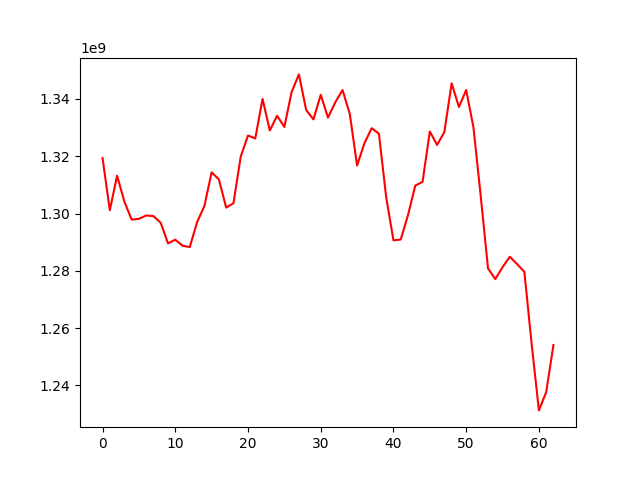

Values plotted in this chart, from the file beside it:
, 0
0, 1319381838
1, 1301147146
2, 1313211932
3, 1304217138
4, 1297888614
5, 1298159584
6, 1299325100
7, 1299132582
8, 1296754105
9, 1289599101
10, 1290878573
11, 1288771274
12, 1288326104
13, 1296997442
14, 1302620469
15, 1314384727
16, 1311931734
17, 1302074688
18, 1303597908
19, 1319877983
20, 1327256111
21, 1326211850
22, 1340027559
23, 1329004422
24, 1334133492
25, 1330242051
26, 1342451054
27, 1348581190
28, 1336148312
29, 1332873923
30, 1341457369
31, 1333481377
32, 1338843516
33, 1343133004
34, 1334723804
35, 1316772760
36, 1324491740
37, 1329804054
38, 1327893961
39, 1305748229
40, 1290642840
41, 1290935932
42, 1299444698
43, 1309777488
44, 1311066792
45, 1328644495
46, 1323969938
47, 1328446176
48, 1345470406
49, 1337194512
50, 1343135393
51, 1330080752
52, 1306095883
53, 1280890880
54, 1277125977
55, 1281277496
56, 1284935133
57, 1282363858
58, 1279667564
59, 1254527867
... 3 more rows
